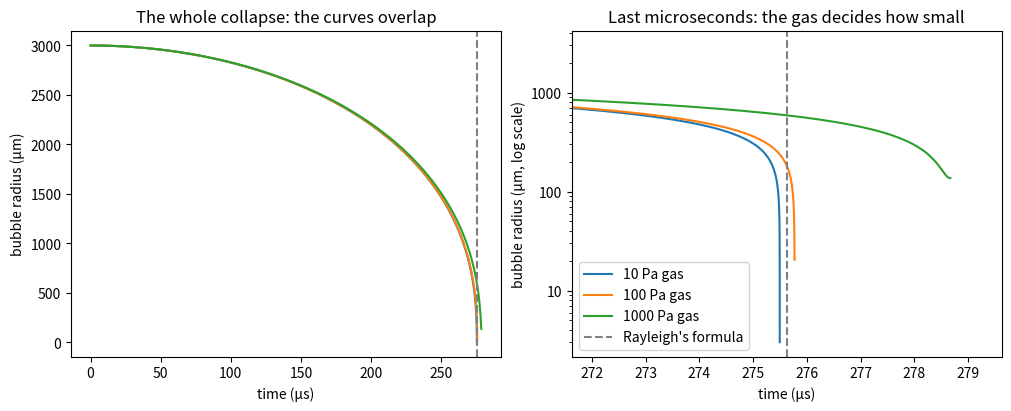

Source code (Python):
import numpy as np
import matplotlib.pyplot as plt
from scipy.integrate import solve_ivp

# Water at 20 °C
RHO, P_INF, P_V = 998.0, 101_325.0, 2_339.0   # density (kg/m³), ambient and vapour pressure (Pa)
SIGMA, MU = 0.0728, 1.0e-3                    # surface tension (N/m), viscosity (Pa·s)
T0 = 293.0                                    # temperature of the water (K)

R_MAX = 3.0e-3        # bubble radius at its largest (m)
GAMMA = 1.4           # polytropic exponent of the gas

def collapse(p_gas):
    """Simulate the collapse from R_MAX; p_gas = gas pressure in the bubble at R_MAX (Pa)."""
    def rayleigh_plesset(t, y):
        R, dR = y
        p_wall = p_gas * (R_MAX / R) ** (3 * GAMMA) + P_V - 2 * SIGMA / R - 4 * MU * dR / R
        ddR = ((p_wall - P_INF) / RHO - 1.5 * dR**2) / R
        return [dR, ddR]

    def turnaround(t, y):    # event: the bubble wall stops and turns around
        return y[1]
    turnaround.terminal, turnaround.direction = True, 1

    return solve_ivp(rayleigh_plesset, (0, 2e-3), [R_MAX, 0.0], method="LSODA",
                     events=turnaround, rtol=1e-10, atol=1e-13, max_step=1e-6)

rayleigh = 0.915 * R_MAX * np.sqrt(RHO / (P_INF - P_V))
print(f"Rayleigh's formula (empty bubble): {rayleigh * 1e6:.0f} µs\n")
print("gas (Pa)   collapse (µs)   R_min (µm)   max. speed (km/s)   T_max (1000 K)")

fig, (whole, end) = plt.subplots(1, 2, figsize=(10, 4), layout="constrained")
for p_gas in [10, 100, 1000]:     # nobody has measured how much gas the shrimp's bubble holds
    sol = collapse(p_gas)
    r_min, speed = sol.y[0, -1], np.abs(sol.y[1]).max()
    t_max = T0 * (R_MAX / r_min) ** (3 * (GAMMA - 1))    # adiabatic heating (physics lens)
    print(f"{p_gas:8}   {sol.t[-1] * 1e6:13.0f}   {r_min * 1e6:10.1f}   {speed / 1e3:17.1f}   {t_max / 1e3:14,.1f}")
    for ax in (whole, end):
        ax.plot(sol.t * 1e6, sol.y[0] * 1e6, label=f"{p_gas} Pa gas")

for ax in (whole, end):
    ax.axvline(rayleigh * 1e6, color="grey", linestyle="--", label="Rayleigh's formula")
    ax.set_xlabel("time (µs)")
whole.set(ylabel="bubble radius (µm)", title="The whole collapse: the curves overlap")
end.set(ylabel="bubble radius (µm, log scale)", xlim=(rayleigh * 1e6 - 4, rayleigh * 1e6 + 4), yscale="log",
        title="Last microseconds: the gas decides how small")
end.yaxis.set_major_formatter("{x:g}")
end.legend()
plt.show()
